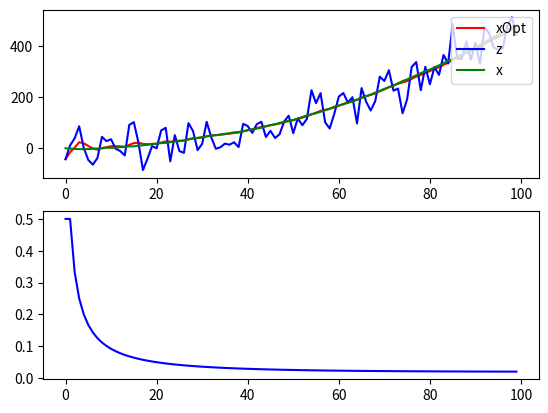

Generate this figure with matplotlib:
import numpy as np
import math
import matplotlib.pyplot as plt

N = 100     # number of samples
a = 0.1     # acceleration
sigmaPsi = 1 # model error variance
sigmaEta = 50 # sensor error variance
x, z = np.zeros(N), np.zeros(N)
z[0] = x[0] + np.random.normal(0, sigmaEta)
for t in range(N - 1):
    x[t + 1] = x[t] + a * t + np.random.normal(0, sigmaPsi)
    z[t + 1] = x[t + 1] + np.random.normal(0, sigmaEta)

#kalman filter
xOpt, eOpt = np.zeros(N), np.zeros(N)
xOpt[0] = z[0]
eOpt[0] = sigmaEta # eOpt(t) is a square root of the error variance. It's not a random variable.
k = np.zeros(N)
for t in range(N - 1):
    eOpt[t + 1] = math.sqrt((sigmaEta ** 2) * (eOpt[t] ** 2 + sigmaPsi ** 2) / (sigmaEta ** 2 + eOpt[t] ** 2 + sigmaPsi ** 2))
    k[t + 1] = (eOpt[t + 1]) ** 2 / sigmaEta ** 2
    print(k[t + 1])
    xOpt[t + 1] = (xOpt[t] + a * t) * (1 - k[t + 1]) + k[t + 1] * z[t + 1]
k[0] = k[1]
i = [j for j in range(N)]
ax1 = plt.subplot(211)
ax1.plot(i, xOpt, 'r', label='xOpt')
ax1.plot(i, z, 'b', label = 'z')
ax1.plot(i, x, 'g', label = 'x')
ax1.legend(loc='upper right')
ax2 = plt.subplot(212)
ax2.plot(i, k, 'b')
plt.show()
